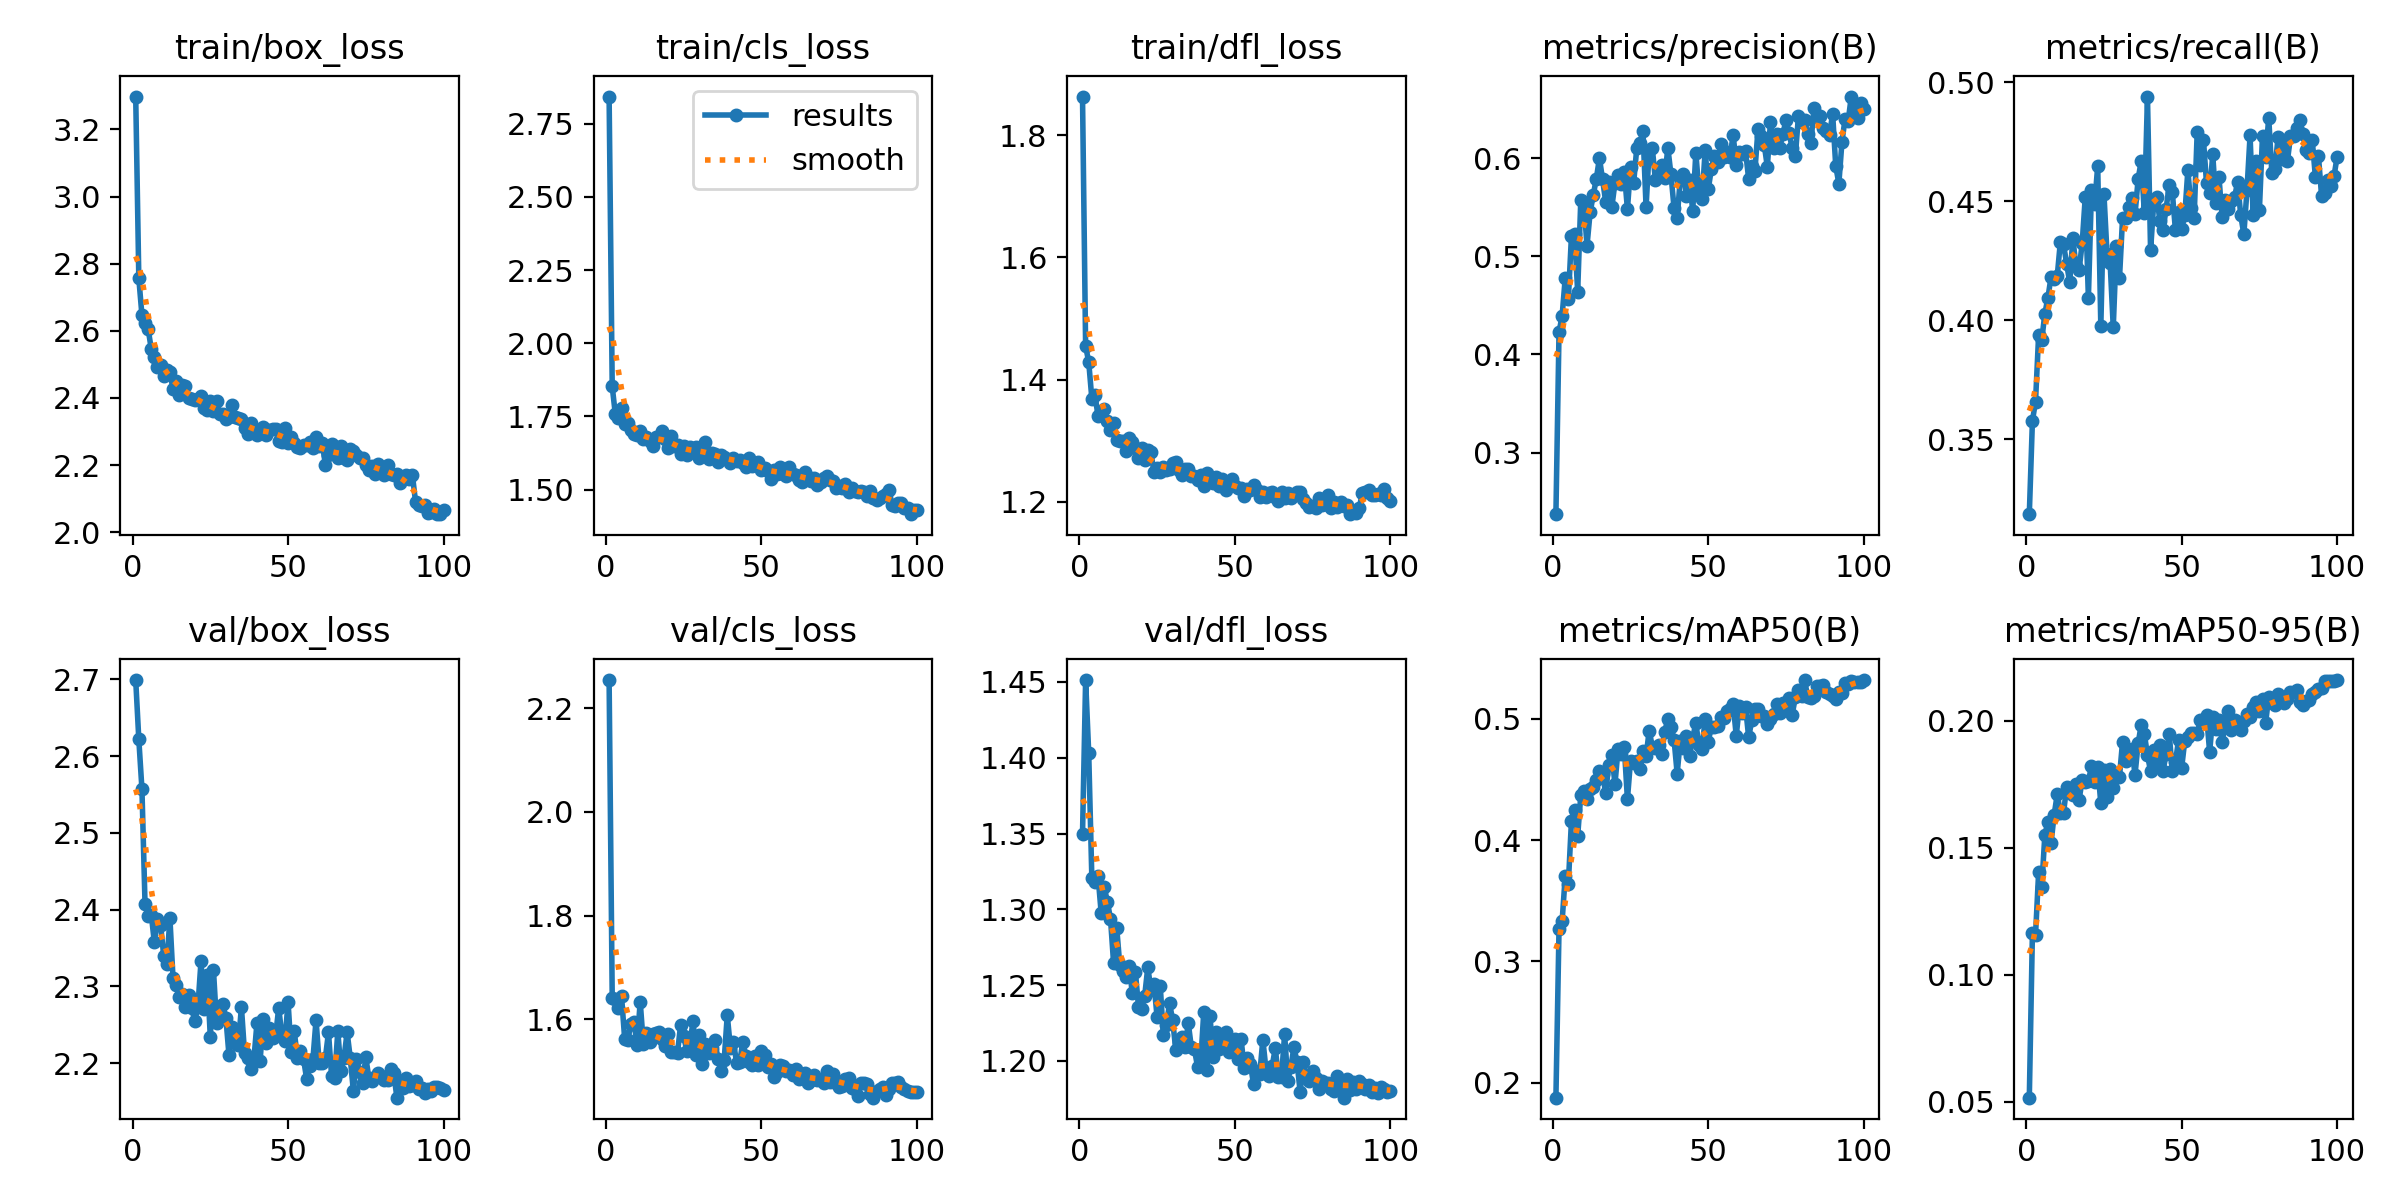

Source data for this figure (header and first rows):
epoch, train/box_loss, train/cls_loss, train/dfl_loss, metrics/precision(B), metrics/recall(B), metrics/mAP50(B), metrics/mAP50-95(B), val/box_loss, val/cls_loss, val/dfl_loss, lr/pg0, lr/pg1, lr/pg2
1, 3.298, 2.843, 1.863, 0.2372, 0.3185, 0.1875, 0.05167, 2.699, 2.255, 1.349, 0.0004573, 0.0004573, 0.0004573
2, 2.756, 1.852, 1.455, 0.4226, 0.3577, 0.3265, 0.1164, 2.622, 1.641, 1.451, 0.0009197, 0.0009197, 0.0009197
3, 2.647, 1.757, 1.429, 0.4395, 0.3658, 0.3332, 0.1157, 2.557, 1.639, 1.403, 0.001373, 0.001373, 0.001373
4, 2.623, 1.746, 1.369, 0.4781, 0.3938, 0.3706, 0.1404, 2.407, 1.621, 1.321, 0.001387, 0.001387, 0.001387
5, 2.605, 1.778, 1.374, 0.4561, 0.3916, 0.3641, 0.1346, 2.392, 1.644, 1.318, 0.001387, 0.001387, 0.001387
6, 2.546, 1.723, 1.34, 0.5212, 0.4027, 0.416, 0.1551, 2.394, 1.562, 1.322, 0.001372, 0.001372, 0.001372
7, 2.523, 1.727, 1.347, 0.5226, 0.4095, 0.4251, 0.1603, 2.357, 1.559, 1.298, 0.001358, 0.001358, 0.001358
8, 2.491, 1.703, 1.351, 0.4639, 0.4182, 0.4037, 0.152, 2.388, 1.59, 1.315, 0.001344, 0.001344, 0.001344
9, 2.499, 1.691, 1.333, 0.5575, 0.4174, 0.4369, 0.1631, 2.381, 1.594, 1.305, 0.00133, 0.00133, 0.00133
10, 2.467, 1.687, 1.318, 0.5546, 0.4187, 0.4409, 0.1712, 2.34, 1.55, 1.294, 0.001316, 0.001316, 0.001316
11, 2.485, 1.701, 1.329, 0.5108, 0.433, 0.4343, 0.1635, 2.329, 1.634, 1.264, 0.001302, 0.001302, 0.001302
12, 2.477, 1.672, 1.301, 0.5447, 0.4319, 0.4422, 0.1635, 2.389, 1.552, 1.288, 0.001288, 0.001288, 0.001288
13, 2.426, 1.679, 1.299, 0.5623, 0.4237, 0.4436, 0.174, 2.311, 1.574, 1.263, 0.001273, 0.001273, 0.001273
14, 2.451, 1.667, 1.3, 0.5792, 0.4159, 0.4498, 0.1716, 2.302, 1.556, 1.259, 0.001259, 0.001259, 0.001259
15, 2.409, 1.649, 1.284, 0.6002, 0.4343, 0.4571, 0.1707, 2.286, 1.571, 1.255, 0.001245, 0.001245, 0.001245
16, 2.44, 1.679, 1.305, 0.5784, 0.4229, 0.4548, 0.1752, 2.291, 1.573, 1.263, 0.001231, 0.001231, 0.001231
17, 2.435, 1.679, 1.299, 0.5558, 0.421, 0.439, 0.1688, 2.273, 1.575, 1.245, 0.001217, 0.001217, 0.001217
18, 2.4, 1.7, 1.289, 0.5763, 0.4322, 0.4623, 0.1766, 2.288, 1.562, 1.259, 0.001203, 0.001203, 0.001203
19, 2.396, 1.672, 1.271, 0.5506, 0.4518, 0.47, 0.1761, 2.272, 1.548, 1.236, 0.001189, 0.001189, 0.001189
20, 2.394, 1.643, 1.288, 0.5752, 0.4093, 0.4464, 0.1763, 2.255, 1.572, 1.234, 0.001174, 0.001174, 0.001174
21, 2.397, 1.682, 1.268, 0.5825, 0.4547, 0.4753, 0.182, 2.273, 1.537, 1.243, 0.00116, 0.00116, 0.00116
22, 2.407, 1.649, 1.284, 0.574, 0.4487, 0.4712, 0.176, 2.333, 1.537, 1.262, 0.001146, 0.001146, 0.001146
23, 2.371, 1.653, 1.281, 0.5861, 0.4647, 0.4767, 0.1818, 2.27, 1.535, 1.247, 0.001132, 0.001132, 0.001132
24, 2.363, 1.622, 1.248, 0.5482, 0.3973, 0.4338, 0.1674, 2.315, 1.589, 1.251, 0.001118, 0.001118, 0.001118
25, 2.392, 1.649, 1.256, 0.5907, 0.4531, 0.4656, 0.1805, 2.234, 1.567, 1.229, 0.001104, 0.001104, 0.001104
26, 2.36, 1.617, 1.248, 0.5747, 0.4278, 0.4636, 0.1698, 2.322, 1.538, 1.249, 0.001089, 0.001089, 0.001089
27, 2.39, 1.644, 1.256, 0.6101, 0.424, 0.4656, 0.1808, 2.252, 1.553, 1.217, 0.001075, 0.001075, 0.001075
28, 2.353, 1.631, 1.252, 0.6157, 0.3969, 0.4587, 0.1734, 2.274, 1.596, 1.224, 0.001061, 0.001061, 0.001061
29, 2.352, 1.645, 1.254, 0.6275, 0.4309, 0.4737, 0.1787, 2.278, 1.53, 1.238, 0.001047, 0.001047, 0.001047
30, 2.338, 1.608, 1.263, 0.5503, 0.4175, 0.4692, 0.178, 2.259, 1.569, 1.227, 0.001033, 0.001033, 0.001033
31, 2.344, 1.636, 1.265, 0.6088, 0.443, 0.4904, 0.1918, 2.211, 1.514, 1.207, 0.001019, 0.001019, 0.001019
32, 2.378, 1.663, 1.252, 0.6102, 0.4427, 0.4772, 0.1842, 2.247, 1.553, 1.212, 0.001005, 0.001005, 0.001005
33, 2.345, 1.604, 1.244, 0.5779, 0.4477, 0.476, 0.1869, 2.226, 1.534, 1.216, 0.0009904, 0.0009904, 0.0009904
34, 2.34, 1.624, 1.254, 0.5848, 0.4511, 0.4788, 0.1888, 2.224, 1.544, 1.209, 0.0009763, 0.0009763, 0.0009763
35, 2.336, 1.622, 1.254, 0.593, 0.4444, 0.4711, 0.1788, 2.273, 1.559, 1.225, 0.0009622, 0.0009622, 0.0009622
36, 2.31, 1.595, 1.242, 0.5801, 0.4592, 0.4895, 0.191, 2.213, 1.523, 1.209, 0.000948, 0.000948, 0.000948
37, 2.293, 1.618, 1.242, 0.6106, 0.4669, 0.5, 0.1984, 2.207, 1.499, 1.208, 0.0009338, 0.0009338, 0.0009338
38, 2.325, 1.61, 1.236, 0.5837, 0.4449, 0.4936, 0.1948, 2.192, 1.52, 1.196, 0.0009197, 0.0009197, 0.0009197
39, 2.302, 1.606, 1.244, 0.5493, 0.4939, 0.483, 0.1865, 2.204, 1.608, 1.199, 0.0009056, 0.0009056, 0.0009056
40, 2.29, 1.589, 1.226, 0.5388, 0.4293, 0.455, 0.1801, 2.253, 1.545, 1.232, 0.0008914, 0.0008914, 0.0008914
41, 2.298, 1.609, 1.247, 0.5795, 0.4489, 0.4822, 0.1884, 2.203, 1.556, 1.194, 0.0008773, 0.0008773, 0.0008773
42, 2.313, 1.599, 1.234, 0.5843, 0.4518, 0.4761, 0.1827, 2.257, 1.516, 1.23, 0.0008631, 0.0008631, 0.0008631
43, 2.291, 1.603, 1.23, 0.5614, 0.4417, 0.4863, 0.1905, 2.226, 1.517, 1.203, 0.000849, 0.000849, 0.000849
44, 2.306, 1.591, 1.241, 0.5779, 0.4378, 0.4697, 0.1803, 2.245, 1.556, 1.219, 0.0008348, 0.0008348, 0.0008348
45, 2.307, 1.578, 1.226, 0.5463, 0.4468, 0.4844, 0.1867, 2.233, 1.529, 1.208, 0.0008207, 0.0008207, 0.0008207
46, 2.309, 1.607, 1.238, 0.6055, 0.4567, 0.4967, 0.1948, 2.236, 1.518, 1.214, 0.0008065, 0.0008065, 0.0008065
47, 2.273, 1.58, 1.22, 0.5664, 0.4536, 0.4781, 0.1802, 2.272, 1.511, 1.219, 0.0007924, 0.0007924, 0.0007924
48, 2.27, 1.589, 1.232, 0.558, 0.4377, 0.4756, 0.1837, 2.236, 1.529, 1.206, 0.0007782, 0.0007782, 0.0007782
49, 2.309, 1.595, 1.237, 0.608, 0.4454, 0.5, 0.1924, 2.228, 1.512, 1.21, 0.0007641, 0.0007641, 0.0007641
50, 2.265, 1.568, 1.225, 0.5685, 0.4382, 0.4813, 0.1815, 2.28, 1.539, 1.215, 0.0007499, 0.0007499, 0.0007499
51, 2.284, 1.572, 1.223, 0.5891, 0.4441, 0.4938, 0.1921, 2.214, 1.53, 1.201, 0.0007358, 0.0007358, 0.0007358
52, 2.265, 1.565, 1.222, 0.6023, 0.463, 0.4938, 0.1935, 2.242, 1.508, 1.214, 0.0007216, 0.0007216, 0.0007216
53, 2.254, 1.536, 1.21, 0.5962, 0.4471, 0.4945, 0.1951, 2.207, 1.513, 1.196, 0.0007075, 0.0007075, 0.0007075
54, 2.251, 1.567, 1.221, 0.615, 0.4427, 0.5013, 0.195, 2.216, 1.487, 1.202, 0.0006934, 0.0006934, 0.0006934
55, 2.259, 1.554, 1.219, 0.6016, 0.4791, 0.5011, 0.1949, 2.205, 1.498, 1.198, 0.0006792, 0.0006792, 0.0006792
56, 2.26, 1.577, 1.227, 0.6067, 0.4652, 0.5069, 0.2001, 2.179, 1.511, 1.185, 0.0006651, 0.0006651, 0.0006651
57, 2.27, 1.554, 1.22, 0.6012, 0.4758, 0.5079, 0.1996, 2.196, 1.51, 1.194, 0.0006509, 0.0006509, 0.0006509
58, 2.252, 1.545, 1.209, 0.624, 0.4574, 0.5121, 0.2022, 2.205, 1.5, 1.191, 0.0006368, 0.0006368, 0.0006368
59, 2.285, 1.578, 1.215, 0.5933, 0.4534, 0.4862, 0.1877, 2.256, 1.501, 1.214, 0.0006226, 0.0006226, 0.0006226
60, 2.256, 1.554, 1.208, 0.606, 0.4696, 0.5106, 0.2016, 2.201, 1.493, 1.195, 0.0006085, 0.0006085, 0.0006085
... 40 more rows
